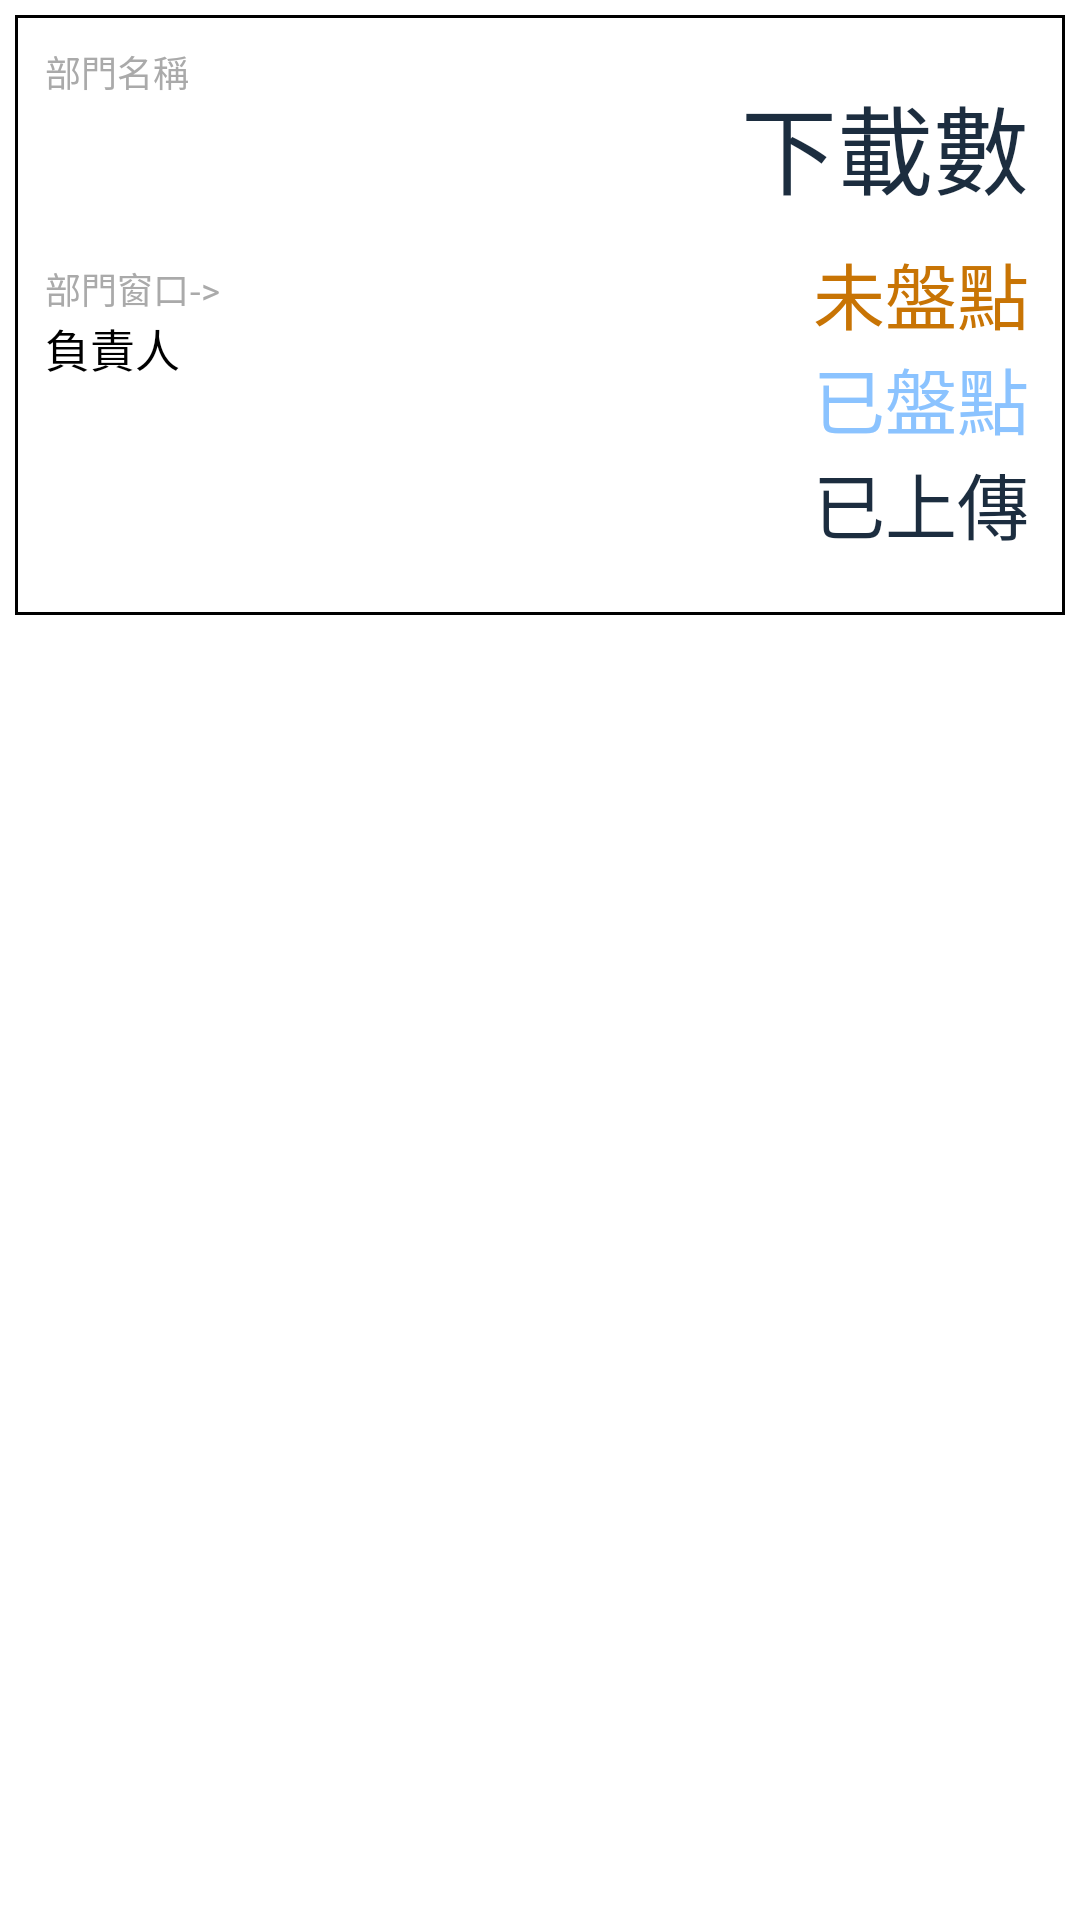

This screen was rendered from an Android layout file. Write that file and the resources it references.
<!-- AndroidManifest.xml: application theme AppTheme.NoActionBar -->
<!-- res/layout/deptselectitem_layout.xml -->
<?xml version="1.0" encoding="utf-8"?>
<RelativeLayout xmlns:android="http://schemas.android.com/apk/res/android"
    xmlns:card_view="http://schemas.android.com/apk/res-auto"
    android:layout_width="match_parent"
    android:layout_height="wrap_content">

    <androidx.cardview.widget.CardView
        android:layout_width="match_parent"
        android:layout_height="200dp"
        android:layout_marginStart="5dp"
        android:padding="10dp"
        android:layout_marginTop="5dp"
        android:layout_marginEnd="5dp"
        android:layout_marginBottom="5dp"
        card_view:cardBackgroundColor="@android:color/white">

        <RelativeLayout
            android:layout_width="match_parent"
            android:layout_height="200dp"
            android:background="@drawable/deptcardviewviewstroke"
            android:orientation="horizontal">


            <TextView
                android:id="@+id/totalCount"
                android:layout_width="wrap_content"
                android:layout_height="wrap_content"
                android:layout_alignParentEnd="true"
                android:layout_marginTop="20dp"
                android:layout_marginEnd="12dp"
                android:text="@string/下載數"
                android:textColor="@color/officialBlack"
                android:textSize="32sp" />

            <TextView
                android:id="@+id/noneInventoryCount"
                android:layout_width="wrap_content"
                android:layout_height="wrap_content"
                android:layout_alignEnd="@+id/totalCount"
                android:layout_marginTop="75dp"
                android:gravity="end"
                android:text="@string/未盤點數"
                android:textColor="@color/officialBrown"
                android:textSize="24sp" />


            <TextView
                android:id="@+id/inventoryCount"
                android:layout_width="wrap_content"
                android:layout_height="wrap_content"
                android:layout_alignEnd="@+id/totalCount"
                android:layout_marginTop="110dp"
                android:gravity="end"
                android:text="@string/已盤點數"
                android:textColor="@color/officialLightBlue"
                android:textSize="24sp" />


            <TextView
                android:id="@+id/uploadCount"
                android:layout_width="wrap_content"
                android:layout_height="wrap_content"
                android:layout_alignEnd="@+id/totalCount"
                android:layout_marginTop="145dp"
                android:gravity="end"
                android:text="@string/已上傳數"
                android:textColor="@color/officialBlack"
                android:textSize="24sp" />

            <TextView
                android:id="@+id/custodianList"
                android:layout_width="wrap_content"
                android:layout_height="wrap_content"
                android:layout_below="@+id/deptId"
                android:layout_alignLeft="@+id/deptName"
                android:text="@string/部門窗口"
                android:textColor="@android:color/darker_gray"
                android:textSize="12sp" />


            <TextView
                android:id="@+id/custodianDemo"
                android:layout_width="wrap_content"
                android:layout_height="wrap_content"
                android:layout_below="@+id/custodianList"
                android:layout_alignLeft="@+id/custodianList"
                android:text="@string/負責人"
                android:textColor="@android:color/black"
                android:textSize="15sp" />

            <TextView
                android:id="@+id/deptNameTitle"
                android:layout_width="wrap_content"
                android:layout_height="wrap_content"
                android:layout_marginStart="10dp"
                android:layout_marginTop="10dp"
                android:text="@string/部門名稱"
                android:textColor="@android:color/darker_gray"
                android:textSize="12dp" />

            <TextView
                android:id="@+id/deptName"
                android:layout_width="260dp"
                android:layout_height="wrap_content"
                android:layout_below="@+id/deptNameTitle"
                android:layout_marginStart="10dp"
                android:padding="5dp"
                android:textColor="@android:color/black"
                android:textSize="18dp" />


            <TextView
                android:id="@+id/deptId"
                android:layout_width="wrap_content"
                android:layout_height="wrap_content"
                android:layout_below="@+id/deptName"
                android:layout_alignLeft="@+id/deptName"
                android:textColor="@android:color/black"
                android:textSize="15dp" />
        </RelativeLayout>
    </androidx.cardview.widget.CardView>
</RelativeLayout>
<!-- resources referenced by this layout -->
<resources>
  <color name="officialBlack">#1C2D3F</color>
  <color name="officialBrown">#C87404</color>
  <color name="officialLightBlue">#8BC3FF</color>
  <!-- drawable deptcardviewviewstroke (drawable) -->
  <?xml version="1.0" encoding="UTF-8"?>
  <shape xmlns:android="http://schemas.android.com/apk/res/android"
      android:padding="12dp"
      android:shape="rectangle" >
      <solid android:color="#FFFFFF" />
      <stroke
          android:width="1dp"
          android:color="#000000" />
  </shape>
</resources>
